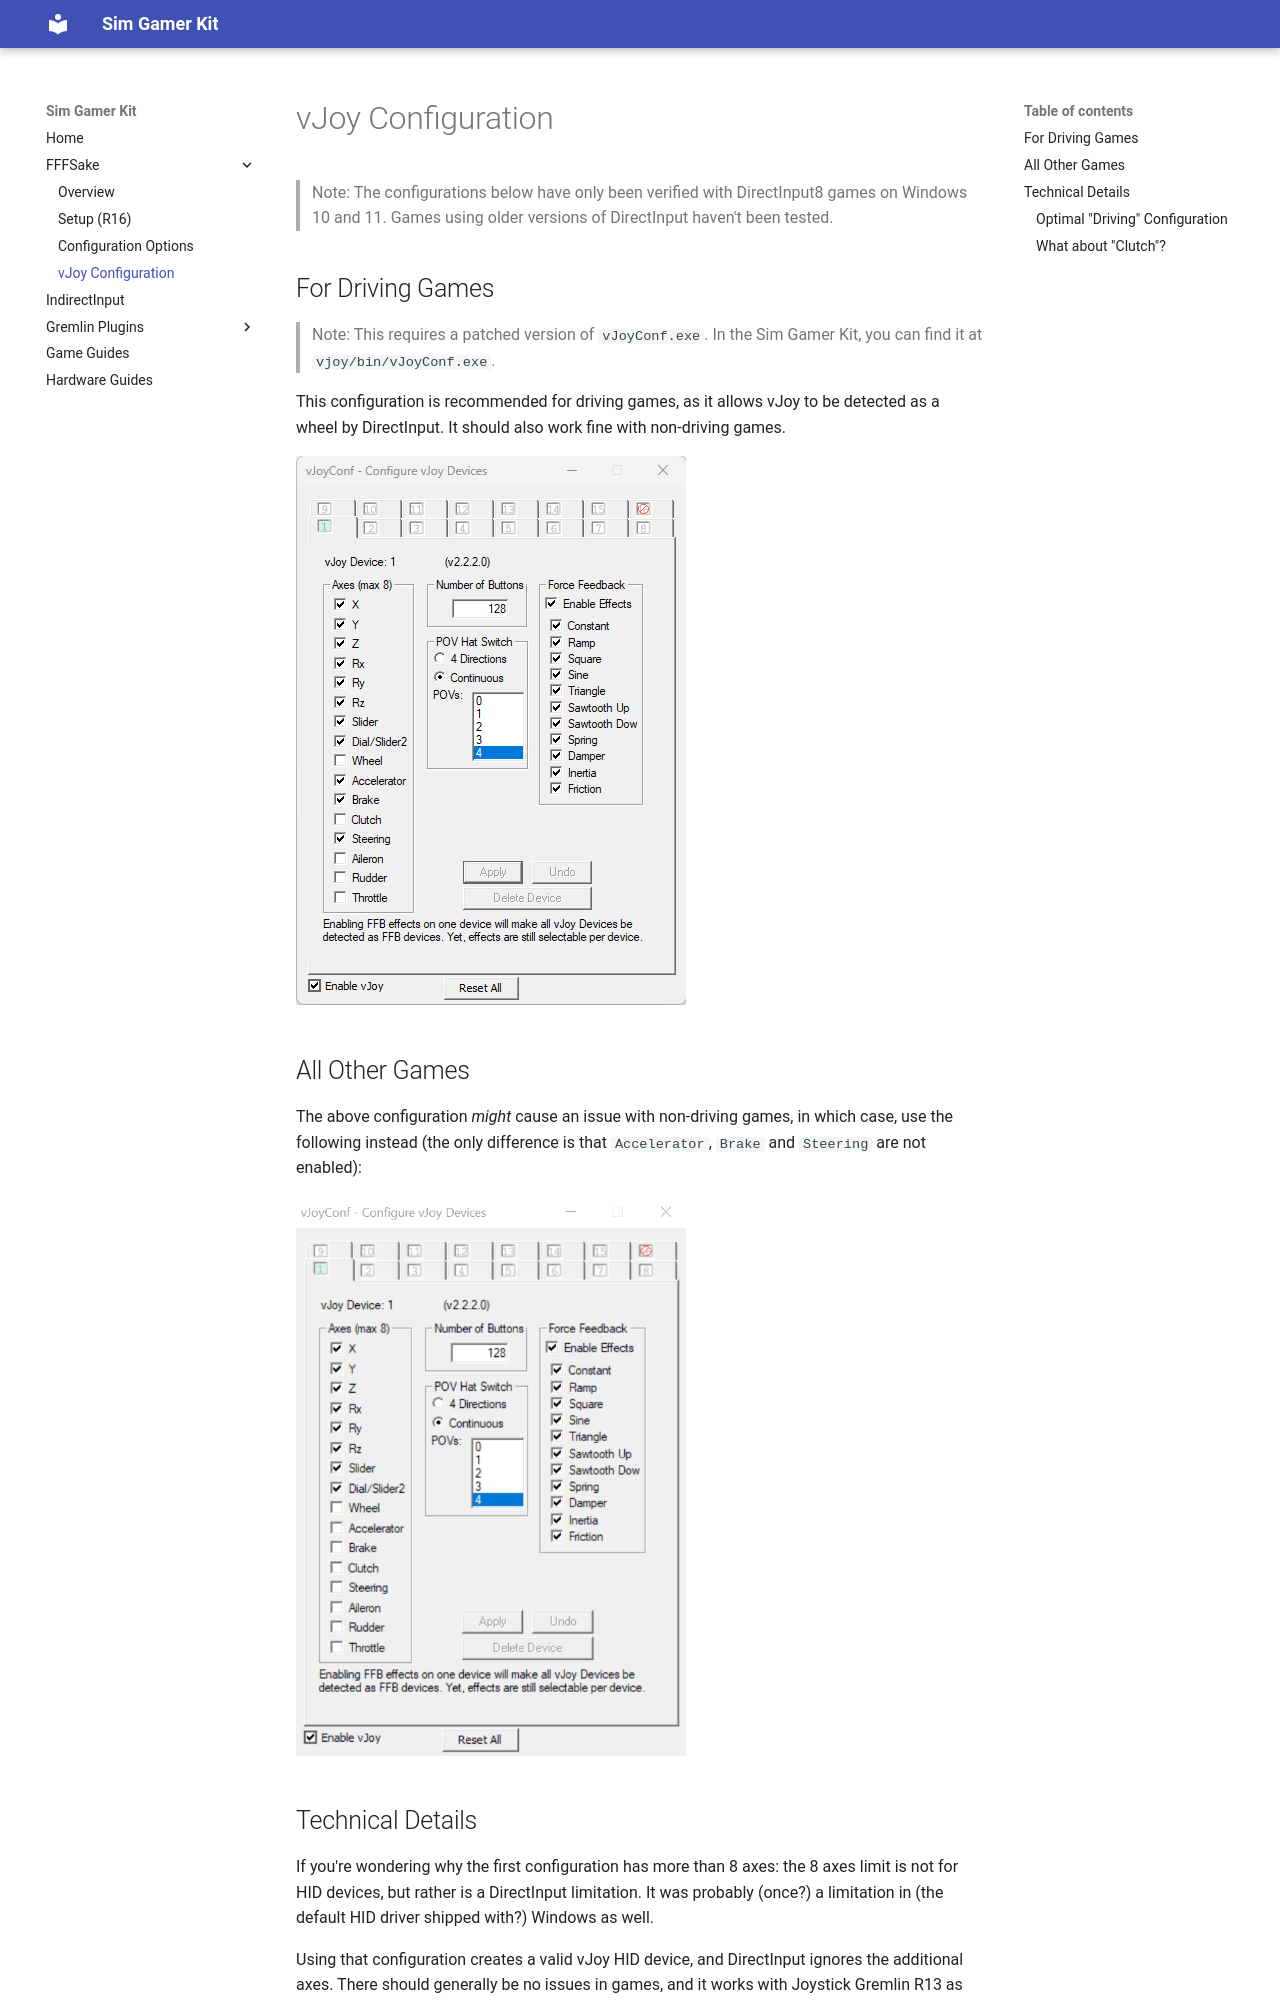

repository: code-monet/sim-gamer-kit · page: fffsake/vjoy_configuration/index.html · generator: mkdocs

# vJoy Configuration

> Note: The configurations below have only been verified with DirectInput8 games on Windows 10 and 11.
> Games using older versions of DirectInput haven't been tested.

## For Driving Games

> Note: This requires a patched version of `vJoyConf.exe`. In the Sim Gamer Kit, you
> can find it at `vjoy/bin/vJoyConf.exe`.

This configuration is recommended for driving games, as it allows
vJoy to be detected as a wheel by DirectInput. It should also work fine with non-driving games.

![vjoy_conf_wheel](../resources/vjoy_conf_wheel.png){: width="390" height="550" }

## All Other Games

The above configuration *might* cause an issue with non-driving games, in which case, use the
following instead (the only difference is that `Accelerator`, `Brake` and `Steering` are not enabled):

![vjoy_conf](../resources/vjoy_conf.png){: width="390" height="550" }
